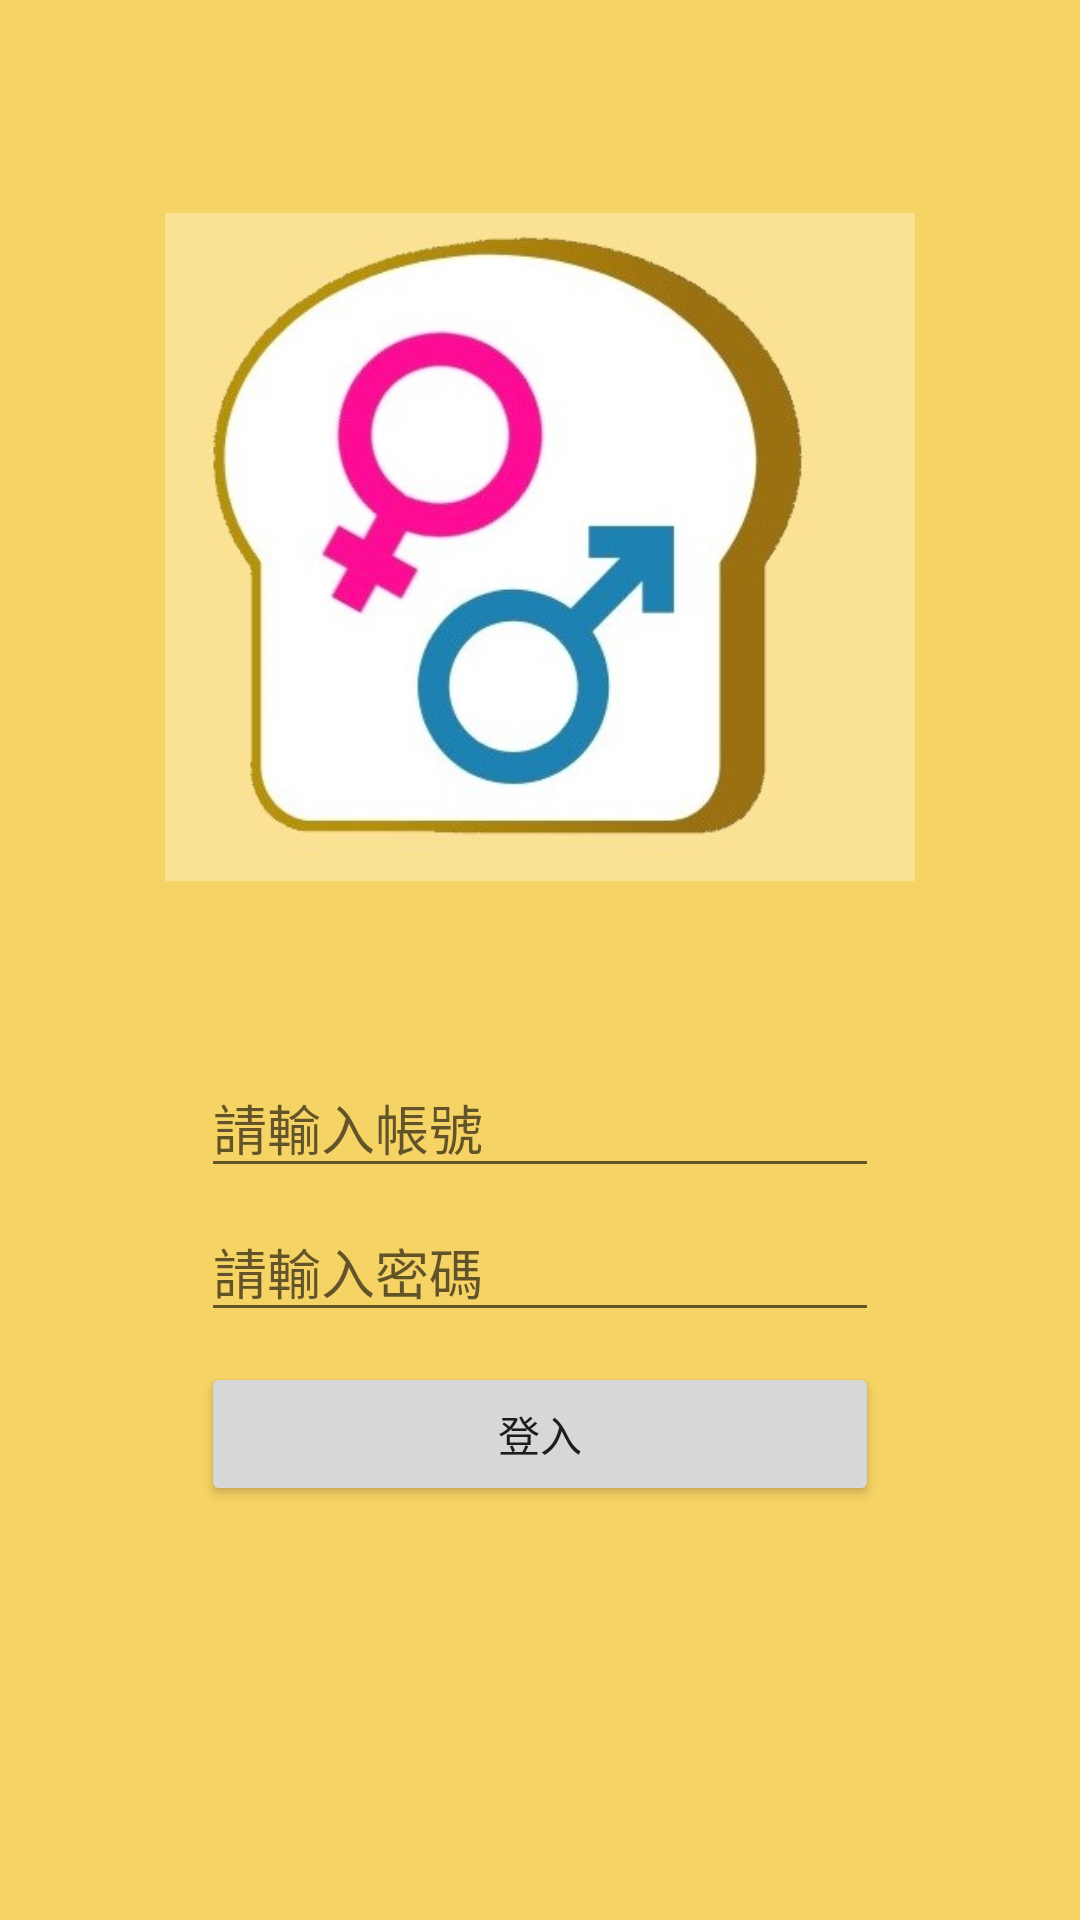

Here is an Android app screen rendered from its layout file. Give the layout XML and the strings, colors and styles it references.
<!-- AndroidManifest.xml: application theme AppTheme -->
<!-- res/layout/activity_login.xml -->
<?xml version="1.0" encoding="utf-8"?>

<android.support.constraint.ConstraintLayout xmlns:android="http://schemas.android.com/apk/res/android"
    xmlns:app="http://schemas.android.com/apk/res-auto"
    xmlns:tools="http://schemas.android.com/tools"
    android:layout_width="match_parent"
    android:layout_height="match_parent"
    android:background="@color/toolbar"
    tools:context="idv.wei.ba107_g3.member.LoginActivity"
    tools:layout_editor_absoluteY="25dp">


    <ImageView
        android:id="@+id/imageView"
        android:layout_width="250dp"
        android:layout_height="0dp"
        android:layout_marginBottom="80dp"
        android:layout_marginEnd="8dp"
        android:layout_marginStart="8dp"
        android:layout_marginTop="44dp"
        app:layout_constraintBottom_toTopOf="@+id/password"
        app:layout_constraintEnd_toEndOf="parent"
        app:layout_constraintStart_toStartOf="parent"
        app:layout_constraintTop_toTopOf="parent"
        app:srcCompat="@drawable/logo" />

    <EditText
        android:id="@+id/account"
        android:layout_width="0dp"
        android:layout_height="wrap_content"
        android:layout_marginEnd="67dp"
        android:layout_marginStart="67dp"
        android:layout_marginTop="32dp"
        android:ems="10"
        android:hint="@string/account"
        android:inputType="textPersonName"
        app:layout_constraintEnd_toEndOf="parent"
        app:layout_constraintStart_toStartOf="parent"
        app:layout_constraintTop_toBottomOf="@+id/imageView" />

    <EditText
        android:id="@+id/password"
        android:layout_width="0dp"
        android:layout_height="wrap_content"
        android:layout_marginBottom="10dp"
        android:layout_marginEnd="67dp"
        android:layout_marginStart="67dp"
        android:ems="10"
        android:hint="@string/password"
        android:inputType="textPassword"
        app:layout_constraintBottom_toTopOf="@+id/btnlogin"
        app:layout_constraintEnd_toEndOf="parent"
        app:layout_constraintStart_toStartOf="parent"
        app:layout_constraintTop_toBottomOf="@+id/imageView" />

    <Button
        android:id="@+id/btnlogin"
        android:layout_width="0dp"
        android:layout_height="wrap_content"
        android:layout_marginBottom="138dp"
        android:layout_marginEnd="67dp"
        android:layout_marginStart="67dp"
        android:text="@string/login"
        app:layout_constraintBottom_toBottomOf="parent"
        app:layout_constraintEnd_toEndOf="parent"
        app:layout_constraintStart_toStartOf="parent"
        app:layout_constraintTop_toBottomOf="@+id/password"
        android:onClick="onClickLogin"/>
</android.support.constraint.ConstraintLayout>
<!-- resources referenced by this layout -->
<resources>
  <color name="toolbar">#f6d365</color>
  <!-- drawable logo: jpg bitmap (drawable, 23560 bytes) -->
  <string name="account">請輸入帳號</string>
  <string name="login">登入</string>
  <string name="password">請輸入密碼</string>
  <style name="AppTheme" parent="Theme.AppCompat.Light.NoActionBar">
          <item name="colorPrimary">@color/colorPrimary</item>
          <item name="colorPrimaryDark">@color/colorSecond</item>
          <item name="colorAccent">@color/colorSecond</item>
      </style>
  <color name="colorPrimary">#1d82b2</color>
  <color name="colorSecond">#000000</color>
</resources>
